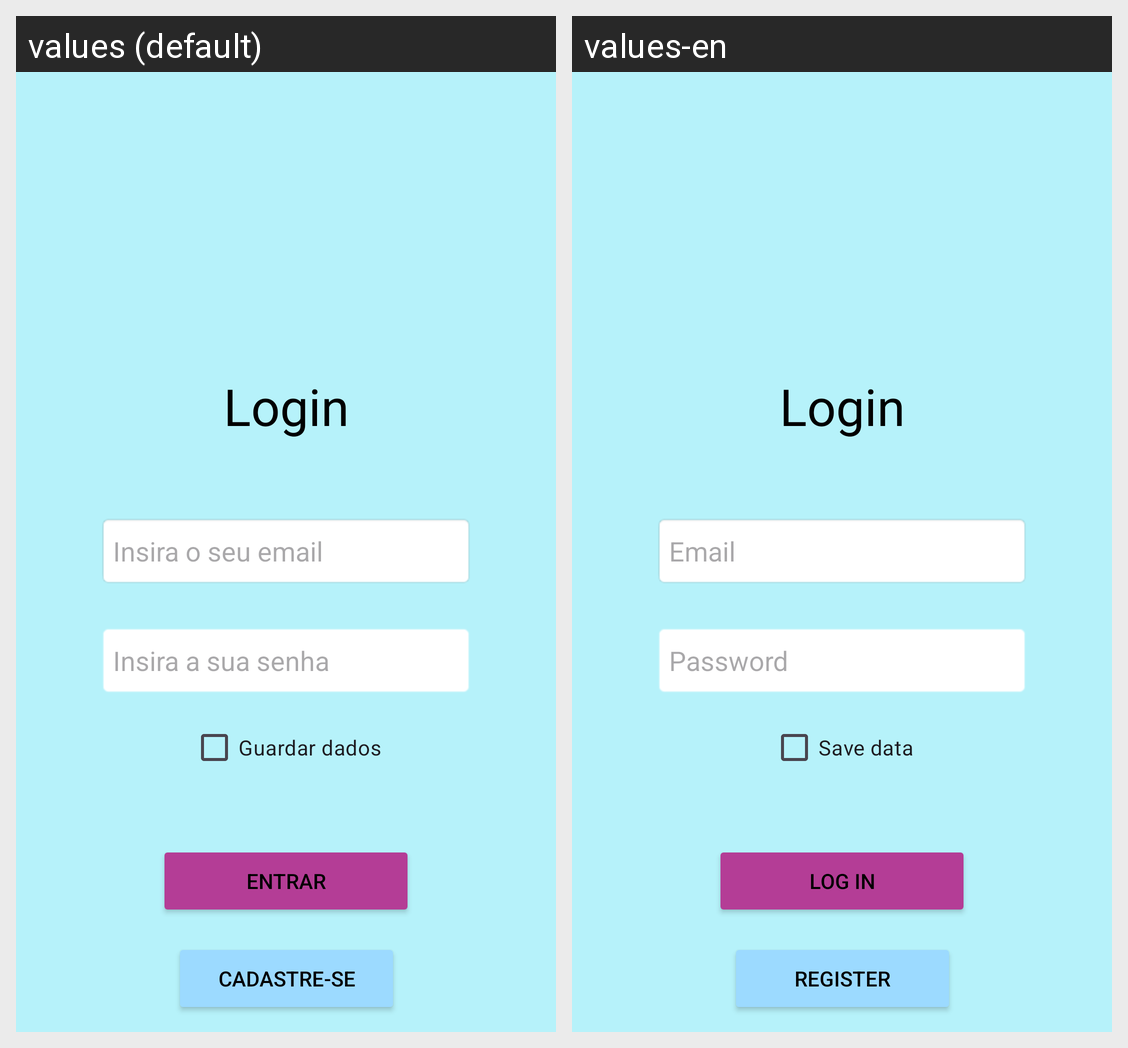

For this localized Android screen grid, give each drawn string resource with its value in every locale shown.
Android screen res/layout/activity_login.xml rendered under 2 locales, left to right: values (default), values-en. Device: Nexus 5 (rendered at 1080×1920; each locale shown at half size, 540×960, under a caption strip naming it); theme Theme.ABCdoCadu.
Strings drawn on this screen, with the default value and each locale's value (text and hints the layout hard-codes, and strings that could not be matched under every locale, appear in the picture but are not listed):

title_login
  values: Login
  values-en: Login  [not translated; the default value is used]

Input_email
  values: Insira o seu email
  values-en: Email

Input_password
  values: Insira a sua senha
  values-en: Password

Btn_login
  values: Entrar
  values-en: Log in

btn_register
  values: Cadastre-se
  values-en: Register

checkbox_login
  values: Guardar dados
  values-en: Save data
